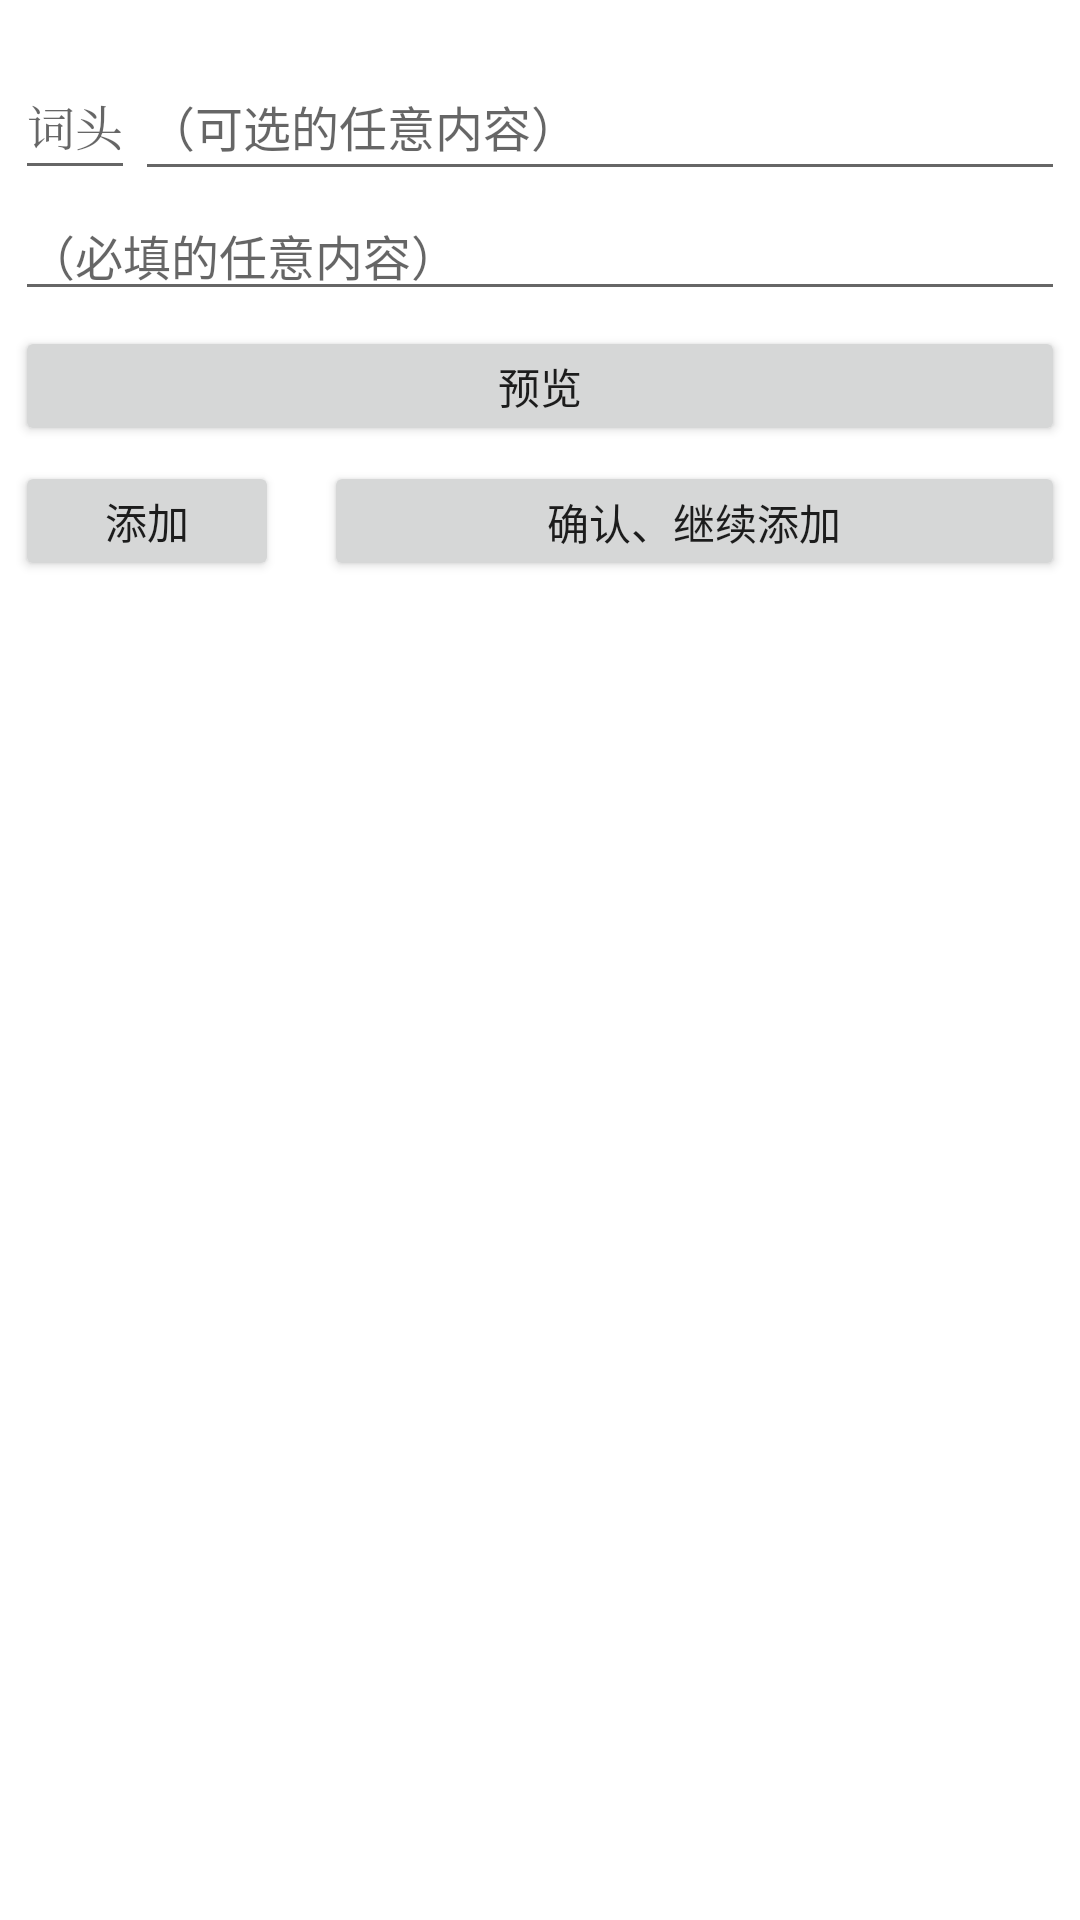

Android layout source for this screen:
<!-- AndroidManifest.xml: application theme Theme.VocNyan -->
<!-- res/layout/layout_edit_alertdialog.xml -->
<?xml version="1.0" encoding="utf-8"?>
<LinearLayout
    xmlns:android="http://schemas.android.com/apk/res/android"
    xmlns:app="http://schemas.android.com/apk/res-auto"
    xmlns:tools="http://schemas.android.com/tools"
    android:layout_width="match_parent"
    android:layout_height="match_parent"
    android:layout_marginTop="7dp"
    android:layout_marginBottom="3dp"
    android:layout_marginHorizontal="10dp"
    android:paddingHorizontal="5dp"
    android:elevation="2dp"
    android:orientation="vertical">

    <LinearLayout
        android:id="@+id/ly_item_preview"
        android:layout_width="match_parent"
        android:layout_height="wrap_content"
        android:orientation="vertical"
        android:layout_marginVertical="10dp">
    </LinearLayout>

    <LinearLayout
        android:id="@+id/ly_item_content"
        android:layout_width="match_parent"
        android:layout_height="wrap_content"
        android:orientation="vertical"
        android:background="?android:attr/selectableItemBackground"
        android:layout_marginBottom="20dp">

        <LinearLayout
            android:id="@+id/ly_item_editor"
            android:layout_width="match_parent"
            android:layout_height="wrap_content"
            android:orientation="horizontal">
            <EditText
                android:id="@+id/et_content_left"
                android:layout_width="wrap_content"
                android:layout_height="wrap_content"
                android:paddingBottom="10dp"
                android:textSize="16sp"
                android:hint="@string/result_list_left"
                android:fontFamily="serif"
                android:textColor="?attr/colorTextDefault"
                android:inputType="text"
                android:nextFocusDown="@+id/et_content_upper"
                android:focusable="true"
                android:focusableInTouchMode="true"
                android:textAlignment="center"
                />
            <EditText
                android:id="@+id/et_content_upper"
                android:layout_width="match_parent"
                android:layout_height="wrap_content"
                android:paddingBottom="10dp"
                android:textSize="16sp"
                android:textColor="?attr/colorTextDefault"
                android:hint="@string/result_list_upper"
                android:inputType="text"
                android:nextFocusDown="@+id/et_content_bottom"
                />
        </LinearLayout>

        <EditText
            android:id="@+id/et_content_bottom"
            android:layout_width="match_parent"
            android:layout_height="wrap_content"
            android:textSize="16sp"
            android:ellipsize="none"
            android:hint="@string/result_list_bottom"
            android:inputType="textMultiLine"
            android:singleLine="false"
            />
        
        
        <Button
            android:id="@+id/btn_preview"
            android:layout_width="match_parent"
            android:layout_height="40dp"
            android:text="@string/button_preview"
            android:layout_gravity="start"
            android:layout_marginVertical="5dp"
            android:paddingVertical="0dp"
            android:textSize="14sp"
            android:foreground="?selectableItemBackground"
            />
        <LinearLayout
            android:layout_width="match_parent"
            android:layout_height="wrap_content"
            android:orientation="horizontal">
            <Button
                android:id="@+id/btn_confirm"
                android:layout_width="wrap_content"
                android:layout_height="40dp"
                android:text="@string/button_add"
                android:layout_gravity="end"
                android:textSize="14sp"
                android:padding="0dp"
                android:foreground="?selectableItemBackground"
                android:layout_marginEnd="15dp"
                />
            <Button
                android:id="@+id/btn_confirm_and_next"
                android:layout_width="0dp"
                android:layout_height="40dp"
                android:layout_weight="1"
                android:text="@string/button_add_and_next"
                android:layout_gravity="end"
                android:textSize="14sp"
                android:paddingHorizontal="0dp"
                android:foreground="?selectableItemBackground"
                />
        </LinearLayout>
    </LinearLayout>
</LinearLayout>
<!-- resources referenced by this layout -->
<resources>
  <string name="button_add">添加</string>
  <string name="button_add_and_next">确认、继续添加</string>
  <string name="button_preview">预览</string>
  <string name="result_list_bottom">（必填的任意内容）</string>
  <string name="result_list_left">词头</string>
  <string name="result_list_upper">（可选的任意内容）</string>
  <style name="Theme.VocNyan" parent="Theme.MaterialComponents.DayNight.DarkActionBar">
          
          <item name="colorPrimary">@color/blue_500</item>
          <item name="colorPrimaryVariant">@color/blue_700</item>
          <item name="colorOnPrimary">@color/white</item>
          
          <item name="colorSecondary">@color/blue_200</item>
          <item name="colorSecondaryVariant">@color/blue_deep</item>
          <item name="colorOnSecondary">@color/black</item>
          
          <item name="android:statusBarColor">?attr/colorPrimaryVariant</item>
          
          <item name="colorTextDefault">@color/black</item>
  
  
          <item name="colorControlHighlight">@color/purple_700</item>
  
  
      </style>
  <color name="blue_500">#A37CEC</color>
  <color name="blue_700">#761AB8</color>
  <color name="white">#FFFFFFFF</color>
  <color name="blue_200">#D1C4E9</color>
  <color name="blue_deep">#3E125A</color>
  <color name="black">#FF000000</color>
  <color name="purple_700">#FF3700B3</color>
</resources>
